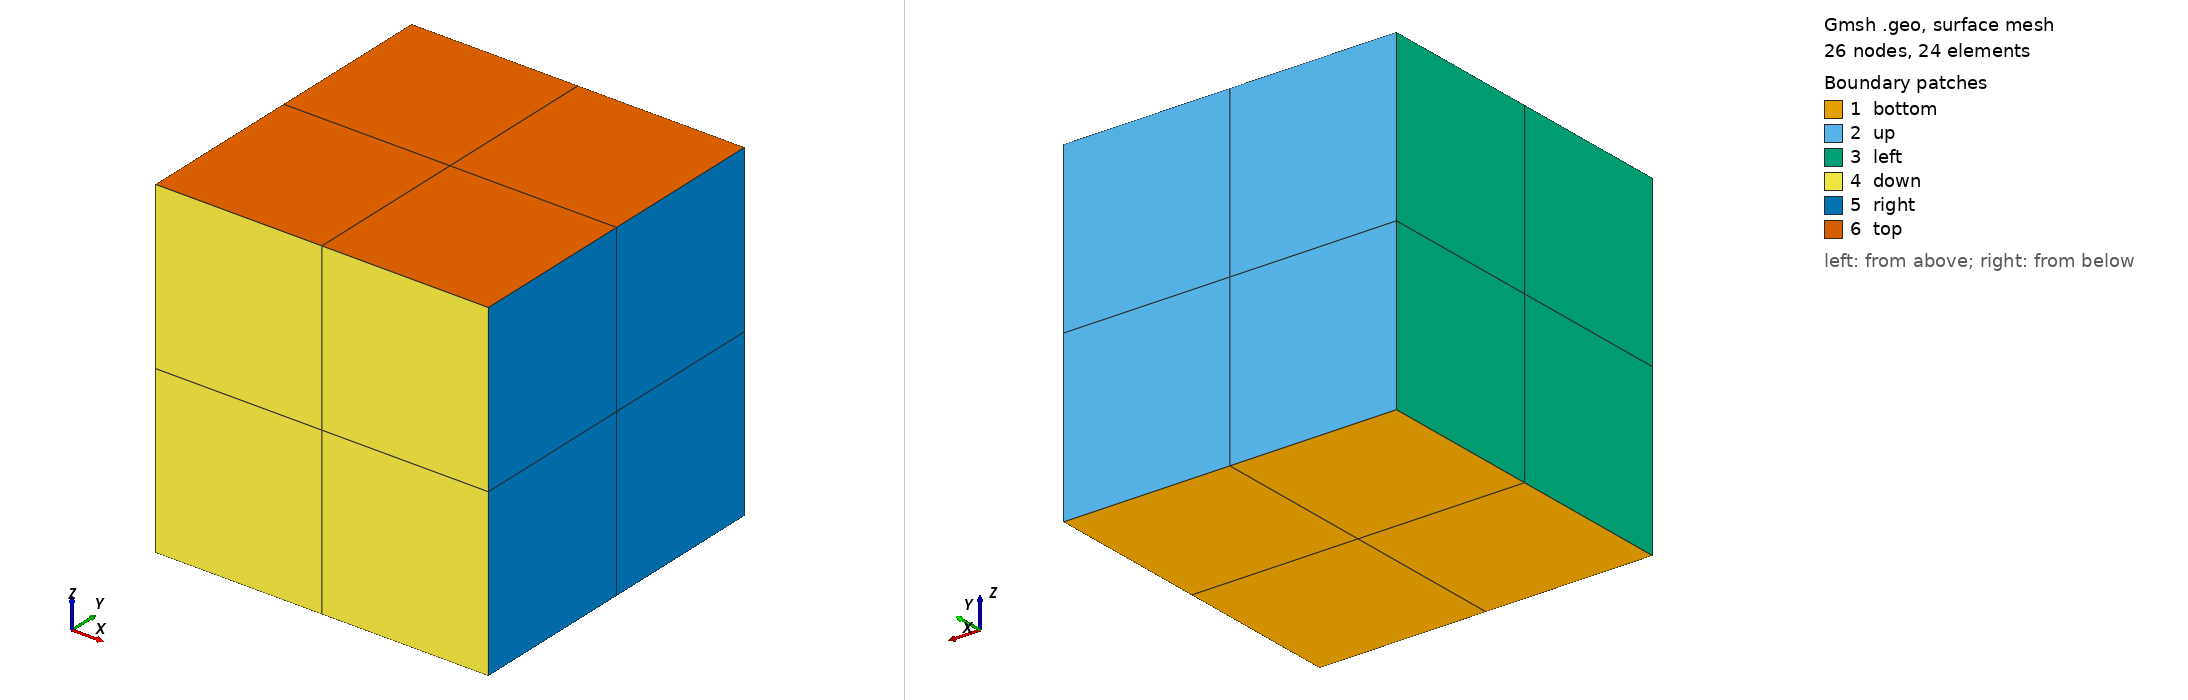

Gmsh geometry script, surface-meshed: 26 nodes, 24 surface elements. Boundary patches (legend numbers): 1 bottom, 2 up, 3 left, 4 down, 5 right, 6 top. Left view from above one corner, right view from below the opposite corner. Legend entries are the model's physical surfaces. The drawing asked Gmsh for element sizes between 1% and 20% of the model's largest extent; the script's own settings can give other sizes.

=== plateHole.geo (drawn) ===
// Average mesh spacing
dx = .1000000000;

// Plate size
L = 2;

// Out of plane depth
d = 2;

//Cell number across each curve
cn = 4;

// Points
Point(1) = {0, 0, 0, dx};
Point(2) = {L, 0, 0, dx};
Point(3) = {0, L, 0, dx};
Point(4) = {L, L, 0, dx};

// Lines
Line(1) = {3, 1};
Line(2) = {1, 2};
Line(3) = {2, 4};
Line(4) = {4, 3};

// Surface
Curve Loop(1) = {4, 1, 2, 3};
Plane Surface(1) = {1};

//Mesh quadrilaterals
Transfinite Curve {2, 4, 1, 3} = 3 Using Progression 1;
Transfinite Surface {1};
Recombine Surface{1};

// Create volume by extrusion
Extrude {0, 0, d} {
  Surface{1}; Surface{2}; Surface{3}; Surface{4}; Surface{5}; 
  Layers{2};
  Recombine;
}

Physical Surface("down") = {21};
Physical Surface("right") = {25};
Physical Surface("up") = {13};
Physical Surface("left") = {17};
Physical Volume("internalVolume") = {1};
Physical Surface("top") = {26};
Physical Surface("bottom") = {1};
